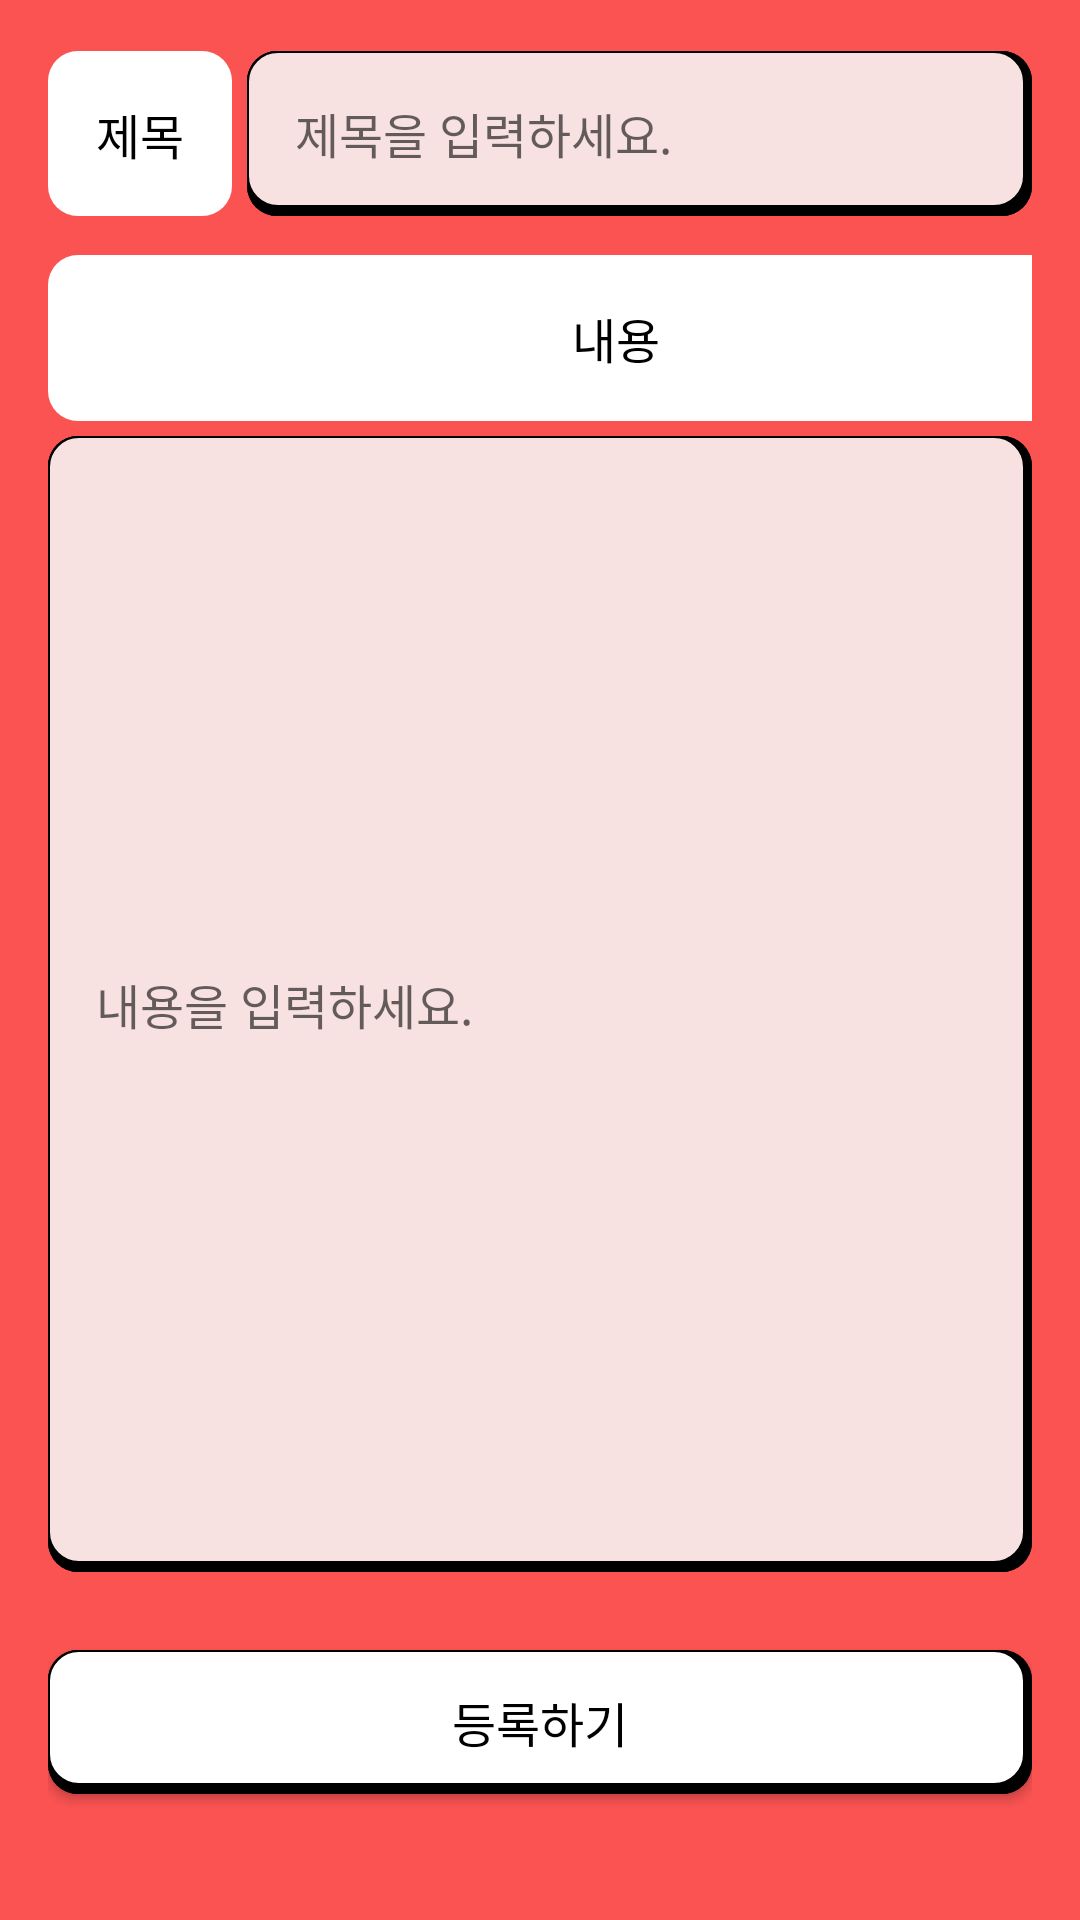

This screen was rendered from an Android layout file. Write that file and the resources it references.
<!-- AndroidManifest.xml: application theme Theme.MyApplication -->
<!-- res/layout/activity_register.xml -->
<?xml version="1.0" encoding="utf-8"?>
<LinearLayout xmlns:android="http://schemas.android.com/apk/res/android"
    android:layout_width="match_parent"
    android:layout_height="match_parent"
    android:padding="16dp"
    android:background="#fa5352"
    android:orientation="vertical">

    <LinearLayout
        android:layout_width="match_parent"
        android:layout_height="wrap_content"
        android:orientation="horizontal"
        >

        <TextView
            android:layout_width="wrap_content"
            android:layout_height="55dp"
            android:padding="16dp"
            android:layout_marginTop="1dp"
            android:textSize="16dp"
            android:background="@drawable/edittext_custom_shape5"
            android:textColor="#000000"
            android:text="제목"/>

        <EditText
            android:id="@+id/title_et"
            android:padding="16dp"
            android:background="@drawable/edittext_custom_shape4"
            android:layout_marginStart="5dp"
            android:layout_width="match_parent"
            android:layout_height="55dp"
            android:layout_weight="1"
            android:textSize="16dp"
            android:hint="제목을 입력하세요."
            />
    </LinearLayout>

    <TextView
        android:layout_width="379dp"
        android:layout_height="wrap_content"
        android:textColor="#000000"
        android:background="@drawable/edittext_custom_shape5"
        android:layout_marginTop="13dp"
        android:padding="16dp"
        android:gravity="center"
        android:text="내용"
        android:textSize="16dp" />

    <EditText
        android:id="@+id/content_et"
        android:padding="16dp"
        android:layout_width="match_parent"
        android:layout_height="match_parent"
        android:layout_marginTop="5dp"
        android:layout_weight="1"
        android:background="@drawable/edittext_custom_shape4"
        android:textSize="16dp"
        android:hint="내용을 입력하세요."
        android:layout_marginBottom="26dp"
        />

    <Button
        android:id="@+id/reg_button"
        android:layout_width="match_parent"
        android:layout_height="wrap_content"
        android:textSize="16dp"
        android:text="등록하기"
        android:textColor="#000000"
        android:layout_marginBottom="26dp"

        android:background="@drawable/edittext_custom_shape2"
        />


</LinearLayout>
<!-- resources referenced by this layout -->
<resources>
  <!-- drawable edittext_custom_shape2 (drawable) -->
  <layer-list xmlns:android="http://schemas.android.com/apk/res/android">
      <item>
          <shape android:shape="rectangle">
              <solid android:color="#000000" />
              <corners android:radius="10dp" />
          </shape>
      </item>
      <item>
          <shape android:shape="rectangle">
              <solid android:color="#000000" />
              <corners android:radius="10dp" />
          </shape>
      </item>
      <item
          android:right="2.6dp"
          android:bottom="3dp">
          <shape android:shape="rectangle">
              <solid android:color="#FFFFFF" />
              <corners android:radius="10dp" />
              <stroke
                  android:width="0.5dp"
                  android:color="#000000" />
          </shape>
      </item>
  </layer-list>
  <!-- drawable edittext_custom_shape4 (drawable) -->
  <layer-list xmlns:android="http://schemas.android.com/apk/res/android">
      <item>
          <shape android:shape="rectangle">
              <solid android:color="#000000" />
              <corners android:radius="10dp" />
          </shape>
      </item>
      <item>
          <shape android:shape="rectangle">
              <solid android:color="#000000" />
              <corners android:radius="10dp" />
          </shape>
      </item>
      <item
          android:right="2.6dp"
          android:bottom="3dp">
          <shape android:shape="rectangle">
              <solid android:color="#F8E1E1" />
              <corners android:radius="10dp" />
              <stroke
                  android:width="0.5dp"
                  android:color="#000000" />
          </shape>
      </item>
  </layer-list>
  <!-- drawable edittext_custom_shape5 (drawable) -->
  <layer-list xmlns:android="http://schemas.android.com/apk/res/android">
      <item>
          <shape android:shape="rectangle">
              <solid android:color="#FFFFFF" />
              <corners android:radius="10dp" />
          </shape>
      </item>
  </layer-list>
  <style name="Theme.MyApplication" parent="Theme.AppCompat.Light">
          
          <item name="colorPrimary">@color/ic_wku_background</item>
          <item name="colorPrimaryVariant">@color/purple_200</item>
          <item name="colorOnPrimary">@color/purple_500</item>
          
          <item name="colorSecondary">@color/teal_200</item>
          <item name="colorSecondaryVariant">@color/teal_700</item>
          <item name="colorOnSecondary">@color/black</item>
          
          <item name="android:statusBarColor">?attr/colorPrimaryVariant</item>
          
          <item name="android:windowTranslucentStatus">true</item>
  
          
          <item name="android:windowFullscreen">true</item>
  
          <item name="windowActionBar">false</item>
          <item name="windowNoTitle">true</item>
  
  
  
  
  
  
      </style>
  <color name="ic_wku_background">#3D7DDC</color>
  <!-- not gathered from this repository: default colours our renderer supplied (Android Studio template values) -->
  <color name="purple_200">#FFBB86FC</color>
  <color name="purple_500">#FF6200EE</color>
  <color name="teal_200">#FF03DAC5</color>
  <color name="teal_700">#FF018786</color>
  <color name="black">#FF000000</color>
</resources>
